3-way image classification set "data" from GitHub (plumdeq/cardiac-atlas); label vocabulary: heart failure infarct, hypertrophy, normal.

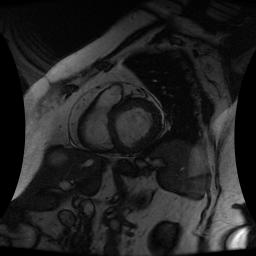
Label: heart failure infarct

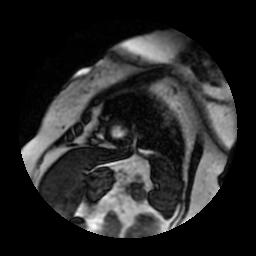
Label: hypertrophy

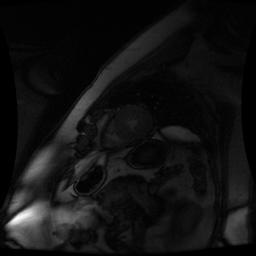
Label: normal

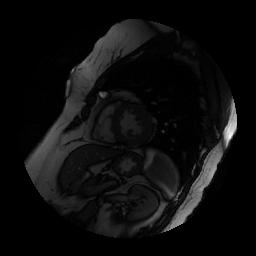
Label: normal

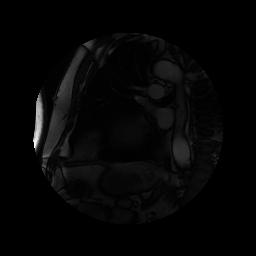
Label: hypertrophy

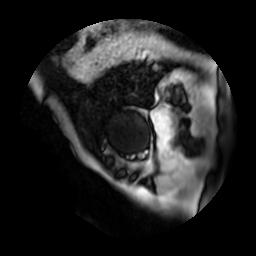
Label: heart failure infarct
